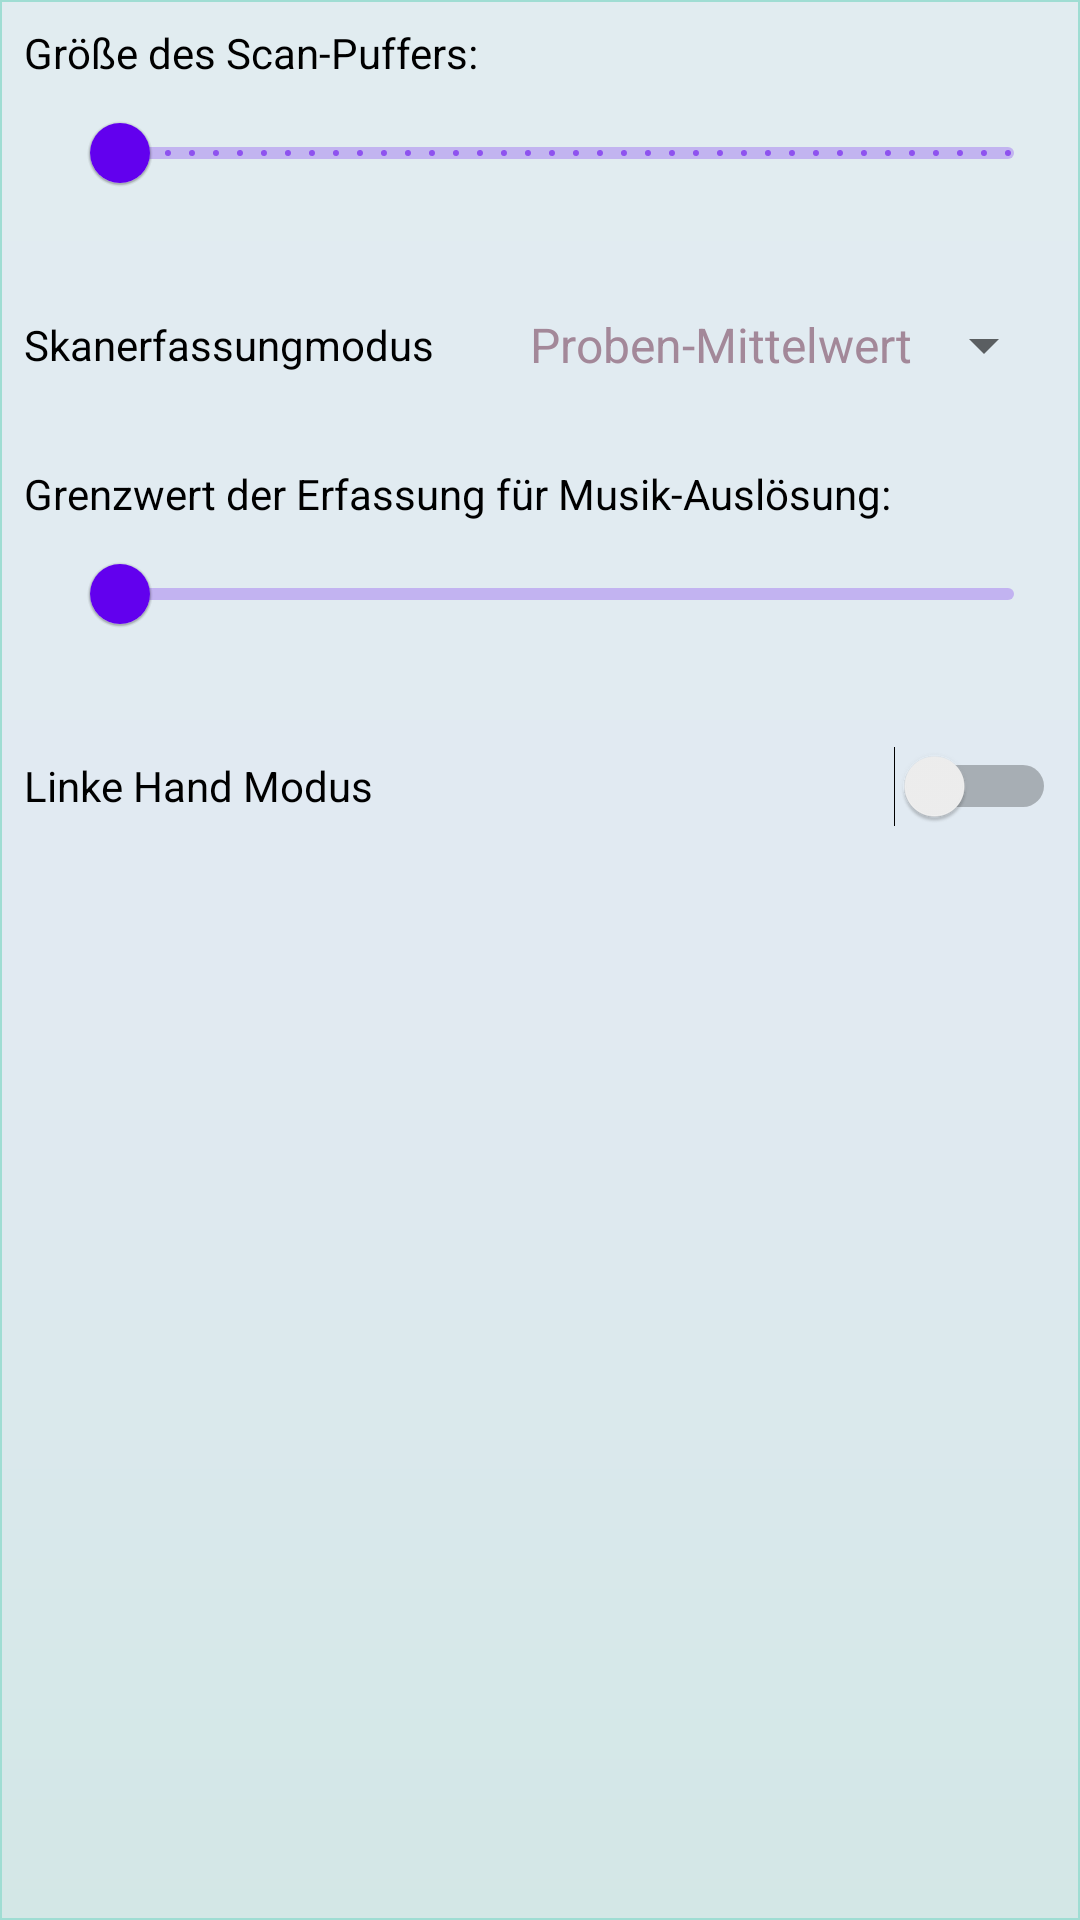

Produce the Android XML layout that renders to this screen, including the resource entries it uses.
<!-- AndroidManifest.xml: application theme Theme.VirtRealTUD -->
<!-- res/layout/activity_settings.xml -->
<?xml version="1.0" encoding="utf-8"?>
<androidx.constraintlayout.widget.ConstraintLayout xmlns:android="http://schemas.android.com/apk/res/android"
    xmlns:app="http://schemas.android.com/apk/res-auto"
    xmlns:tools="http://schemas.android.com/tools"
    android:layout_width="match_parent"
    android:layout_height="match_parent"
    android:background="@drawable/ui_background"
    android:backgroundTint="#EEEDF4"
    android:backgroundTintMode="multiply"
    tools:context=".SettingsActivity">

    <LinearLayout
        android:layout_width="match_parent"
        android:layout_height="match_parent"
        android:layout_marginStart="8dp"
        android:layout_marginTop="8dp"
        android:layout_marginEnd="8dp"
        android:layout_marginBottom="8dp"
        android:orientation="vertical"
        app:layout_constraintBottom_toBottomOf="parent"
        app:layout_constraintEnd_toEndOf="parent"
        app:layout_constraintStart_toStartOf="parent"
        app:layout_constraintTop_toTopOf="parent">

        <TextView
            android:id="@+id/textView2"
            android:layout_width="match_parent"
            android:layout_height="wrap_content"
            android:text="Größe des Scan-Puffers:"
            android:textColor="#000000" />

        <com.google.android.material.slider.Slider
            android:layout_width="match_parent"
            android:layout_height="10dp"
            android:layout_marginLeft="16dp"
            android:stepSize="1.0"
            android:valueFrom="1.0"
            android:valueTo="50.0"
            tools:ignore="SpeakableTextPresentCheck" />

        <LinearLayout
            android:layout_width="match_parent"
            android:layout_height="wrap_content"
            android:layout_marginTop="16dp"
            android:orientation="horizontal">

            <TextView
                android:id="@+id/textView4"
                android:layout_width="wrap_content"
                android:layout_height="match_parent"
                android:layout_weight="1"
                android:gravity="center_vertical"
                android:text="Skanerfassungmodus"
                android:textColor="#000000" />

            <Spinner
                android:id="@+id/spinner"
                android:theme="@style/mySpinnerItemStyle"
                android:layout_width="wrap_content"
                android:layout_height="match_parent"
                android:entries="@array/scan_result_collect_modes"
                android:minHeight="48dp"
                android:spinnerMode="dropdown" />
        </LinearLayout>

        <TextView
            android:id="@+id/textView5"
            android:layout_width="match_parent"
            android:layout_height="wrap_content"
            android:layout_marginTop="16dp"
            android:text="Grenzwert der Erfassung für Musik-Auslösung:"
            android:textColor="#000000" />

        <com.google.android.material.slider.Slider
            android:id="@+id/slider"
            android:layout_width="match_parent"
            android:layout_height="10dp"
            android:layout_marginLeft="16dp"
            android:valueFrom="1.0"
            android:valueTo="400.0"
            tools:ignore="SpeakableTextPresentCheck" />

        <Switch
            android:id="@+id/switch1"
            android:layout_width="match_parent"
            android:layout_height="wrap_content"
            android:layout_marginTop="16dp"
            android:minHeight="48dp"
            android:text="Linke Hand Modus"
            android:textColor="#000000" />

    </LinearLayout>

</androidx.constraintlayout.widget.ConstraintLayout>
<!-- resources referenced by this layout -->
<resources>
  <string-array name="scan_result_collect_modes">
          <item>Proben-Mittelwert</item>
      </string-array>
  <!-- drawable ui_background (drawable) -->
  <?xml version="1.0" encoding="utf-8"?>
  <shape xmlns:android="http://schemas.android.com/apk/res/android"
      android:shape="rectangle">
      <gradient
          android:angle="90"
          android:centerColor="#f2fcfd"
          android:endColor="#f2fefb"
          android:startColor="#e2f9f1" />
      <stroke android:width="2px" android:color="#aaeedd" />
  </shape>
  <style name="mySpinnerItemStyle" parent="@android:style/Widget.Holo.DropDownItem.Spinner">
          <item name="android:textColor">#a38899</item>
  </style>
  <style name="Theme.VirtRealTUD" parent="Theme.MaterialComponents.DayNight.DarkActionBar">
          
          <item name="colorPrimary">@color/purple_500</item>
          <item name="colorPrimaryVariant">@color/purple_700</item>
          <item name="colorOnPrimary">@color/white</item>
          
          <item name="colorSecondary">@color/teal_200</item>
          <item name="colorSecondaryVariant">@color/teal_700</item>
          <item name="colorOnSecondary">@color/black</item>
          
          <item name="android:statusBarColor" tools:targetApi="l">?attr/colorPrimaryVariant</item>
          
      </style>
  <color name="purple_500">#FF6200EE</color>
  <color name="purple_700">#FC3700D3</color>
  <color name="white">#FFFFFFFF</color>
  <color name="teal_200">#FF03DAC5</color>
  <color name="teal_700">#FF018786</color>
  <color name="black">#FF000000</color>
</resources>
